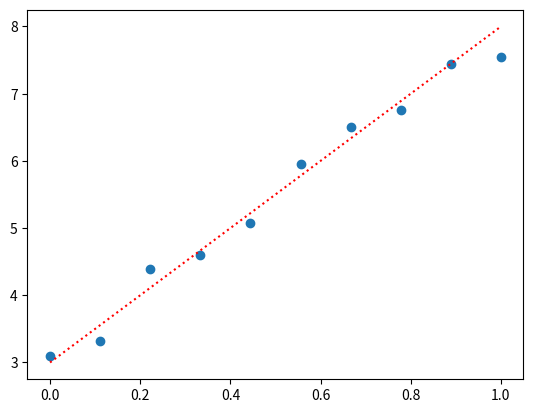

Reproduce this figure in Python.
import numpy                as np
import matplotlib.pyplot    as plt

N   = 10
a   = 5
b   = 3
s   = 0.2
x   = np.linspace( 0, 1, N )
np.random.seed( 1234 )
e   = np.random.normal( 0, s, N )
y   = a * x + b + e

yt  = a * x + b

plt.plot( x, y, 'o' )
plt.plot( x, yt, ':r' )
plt.show()
